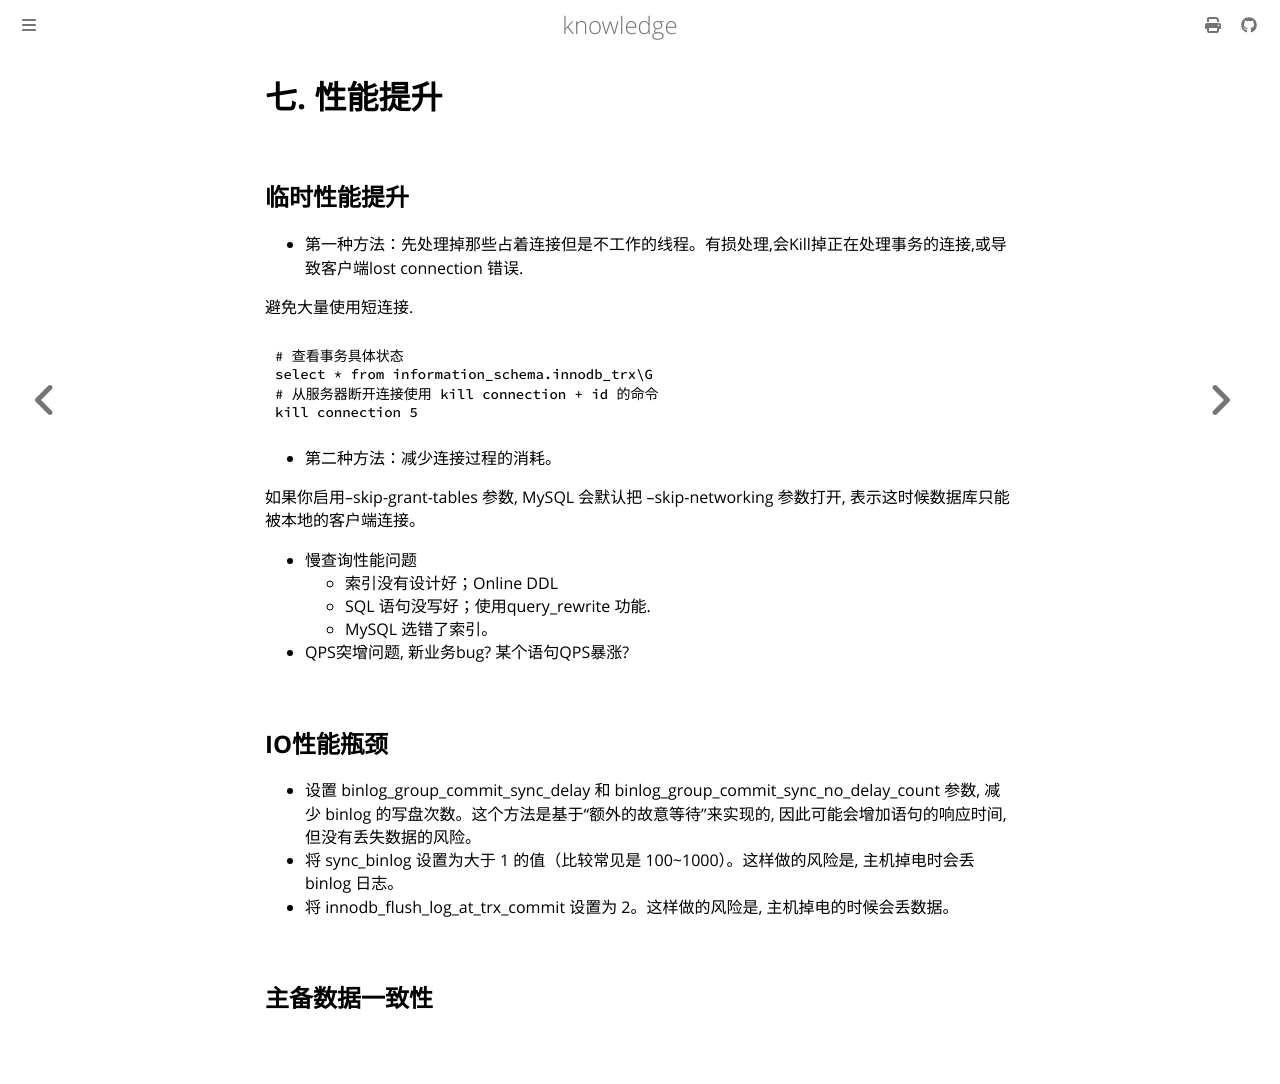

repository: thinkgos/knowledge · page: mysql/06-实战-性能提升.html · generator: mdbook

# 七. 性能提升

## 临时性能提升

- 第一种方法：先处理掉那些占着连接但是不工作的线程。有损处理,会Kill掉正在处理事务的连接,或导致客户端lost connection 错误.

避免大量使用短连接.

```sql
# 查看事务具体状态
select * from information_schema.innodb_trx\G
# 从服务器断开连接使用 kill connection + id 的命令
kill connection 5
```

- 第二种方法：减少连接过程的消耗。

如果你启用–skip-grant-tables 参数, MySQL 会默认把 --skip-networking 参数打开, 表示这时候数据库只能被本地的客户端连接。

- 慢查询性能问题
  - 索引没有设计好；Online DDL
  - SQL 语句没写好；使用query_rewrite 功能.
  - MySQL 选错了索引。
- QPS突增问题, 新业务bug? 某个语句QPS暴涨?

## IO性能瓶颈

- 设置 binlog_group_commit_sync_delay 和 binlog_group_commit_sync_no_delay_count 参数, 减少 binlog 的写盘次数。这个方法是基于“额外的故意等待”来实现的, 因此可能会增加语句的响应时间, 但没有丢失数据的风险。
- 将 sync_binlog 设置为大于 1 的值（比较常见是 100~1000）。这样做的风险是, 主机掉电时会丢 binlog 日志。
- 将 innodb_flush_log_at_trx_commit 设置为 2。这样做的风险是, 主机掉电的时候会丢数据。

## 主备数据一致性
